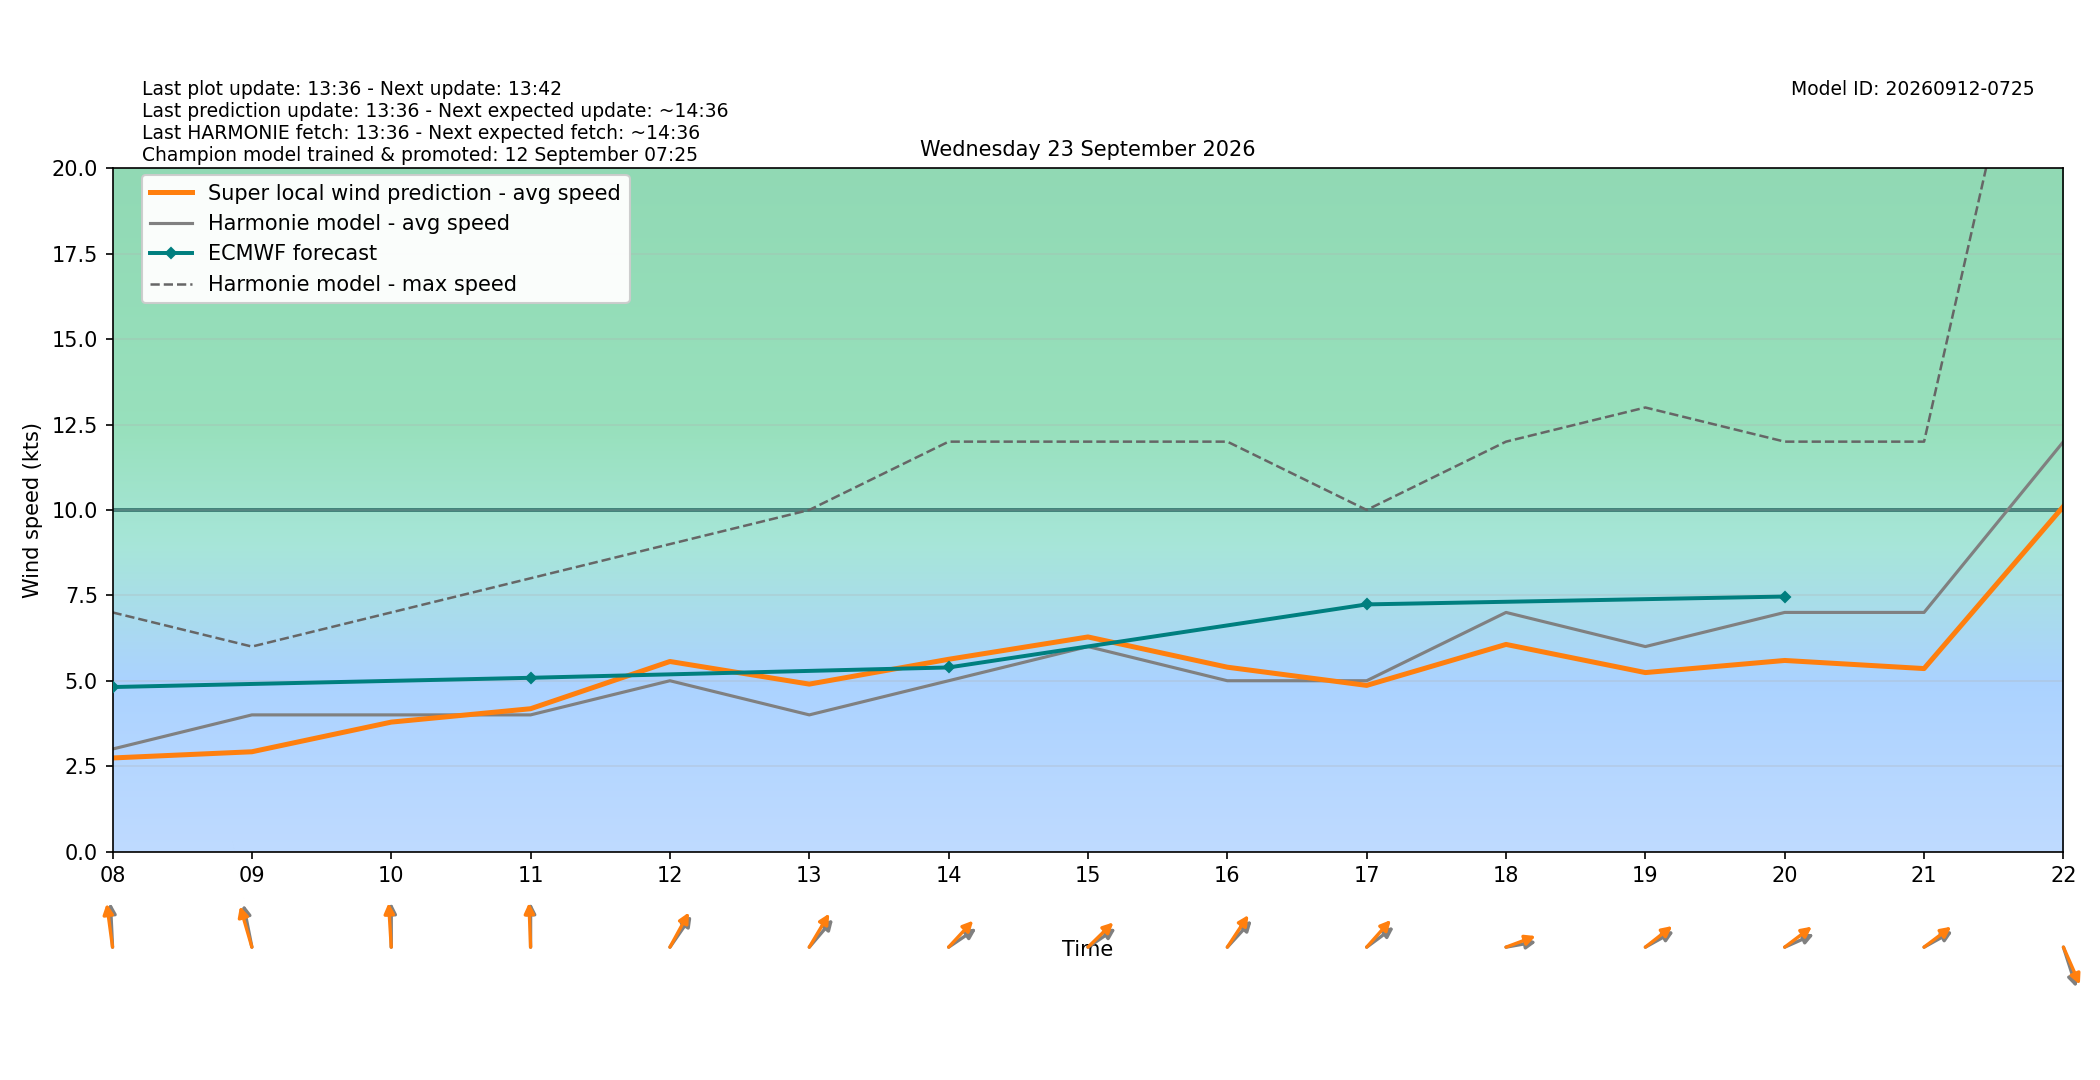

The table this chart was drawn from, first rows:
target_time_utc, target_time_local, hour_utc, hour_local, forecast_wind_speed, forecast_wind_min, forecast_wind_max, lstm_pred_wind_speed, delta_speed_lstm_minus_forecast, forecast_wind_dir_deg, lstm_pred_wind_dir_deg, delta_dir_lstm_minus_forecast
2026-09-22T22:00:00Z, 2026-09-23T00:00:00+0200, 22, 00, 1.0, 1.0, 3.0, 0.0, -1.0, 356.0, 354, -2.016
2026-09-22T23:00:00Z, 2026-09-23T01:00:00+0200, 23, 01, 3.0, 3.0, 4.0, 0.9412, -2.059, 68.0, 65.39, -2.611
2026-09-23T00:00:00Z, 2026-09-23T02:00:00+0200, 00, 02, 3.0, 3.0, 5.0, 1.195, -1.805, 153.0, 148.6, -4.379
2026-09-23T01:00:00Z, 2026-09-23T03:00:00+0200, 01, 03, 3.0, 3.0, 5.0, 1.282, -1.718, 157.0, 152.5, -4.513
2026-09-23T02:00:00Z, 2026-09-23T04:00:00+0200, 02, 04, 4.0, 4.0, 5.0, 1.262, -2.738, 149.0, 146.1, -2.912
2026-09-23T03:00:00Z, 2026-09-23T05:00:00+0200, 03, 05, 5.0, 5.0, 8.0, 2.264, -2.736, 166.0, 161.9, -4.085
2026-09-23T04:00:00Z, 2026-09-23T06:00:00+0200, 04, 06, 5.0, 5.0, 9.0, 3.404, -1.596, 191.0, 188.6, -2.366
2026-09-23T05:00:00Z, 2026-09-23T07:00:00+0200, 05, 07, 4.0, 4.0, 9.0, 3.52, -0.4796, 211.0, 207.2, -3.831
2026-09-23T06:00:00Z, 2026-09-23T08:00:00+0200, 06, 08, 3.0, 3.0, 7.0, 2.739, -0.2612, 176.0, 169, -6.973
2026-09-23T07:00:00Z, 2026-09-23T09:00:00+0200, 07, 09, 4.0, 4.0, 6.0, 2.92, -1.08, 164.0, 157.2, -6.781
2026-09-23T08:00:00Z, 2026-09-23T10:00:00+0200, 08, 10, 4.0, 4.0, 7.0, 3.788, -0.2116, 180.0, 175, -4.966
2026-09-23T09:00:00Z, 2026-09-23T11:00:00+0200, 09, 11, 4.0, 4.0, 8.0, 4.18, 0.1803, 180.0, 177, -3.007
2026-09-23T10:00:00Z, 2026-09-23T12:00:00+0200, 10, 12, 5.0, 5.0, 9.0, 5.563, 0.5635, 225.0, 218.4, -6.6
2026-09-23T11:00:00Z, 2026-09-23T13:00:00+0200, 11, 13, 4.0, 4.0, 10.0, 4.901, 0.9008, 231.0, 220.8, -10.2
2026-09-23T12:00:00Z, 2026-09-23T14:00:00+0200, 12, 14, 5.0, 5.0, 12.0, 5.628, 0.628, 245.0, 233.3, -11.71
2026-09-23T13:00:00Z, 2026-09-23T15:00:00+0200, 13, 15, 6.0, 6.0, 12.0, 6.282, 0.2819, 245.0, 236.1, -8.902
2026-09-23T14:00:00Z, 2026-09-23T16:00:00+0200, 14, 16, 5.0, 5.0, 12.0, 5.396, 0.3965, 233.0, 223.7, -9.308
2026-09-23T15:00:00Z, 2026-09-23T17:00:00+0200, 15, 17, 5.0, 5.0, 10.0, 4.863, -0.1365, 243.0, 232.2, -10.78
2026-09-23T16:00:00Z, 2026-09-23T18:00:00+0200, 16, 18, 7.0, 7.0, 12.0, 6.063, -0.9369, 263.0, 255.5, -7.482
2026-09-23T17:00:00Z, 2026-09-23T19:00:00+0200, 17, 19, 6.0, 6.0, 13.0, 5.239, -0.7615, 249.0, 241.5, -7.452
2026-09-23T18:00:00Z, 2026-09-23T20:00:00+0200, 18, 20, 7.0, 7.0, 12.0, 5.593, -1.407, 253.0, 242.5, -10.53
2026-09-23T19:00:00Z, 2026-09-23T21:00:00+0200, 19, 21, 7.0, 7.0, 12.0, 5.356, -1.644, 249.0, 242.5, -6.467
2026-09-23T20:00:00Z, 2026-09-23T22:00:00+0200, 20, 22, 12.0, 12.0, 30.0, 10.1, -1.896, 335.0, 327.6, -7.4
2026-09-23T21:00:00Z, 2026-09-23T23:00:00+0200, 21, 23, 11.0, 11.0, 22.0, 8.625, -2.375, 339.0, 332.3, -6.735
